Run: headless pygame with SDL's dummy video driver; simulated clock (each Clock.tick advances the game by its frame time, no real sleeping); random seed 0; keys injected as events and as key.get_pressed() state; no mouse input.
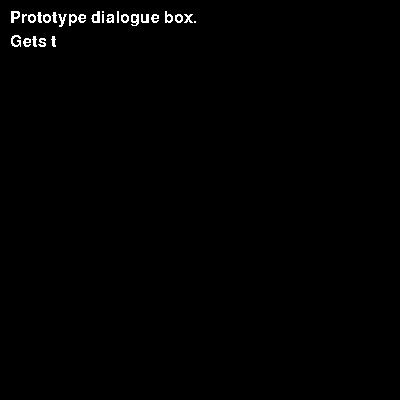
Frame 1 of 4 · flips 1–60 · no input
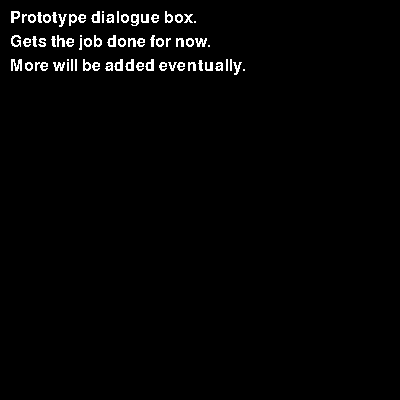
Frame 2 of 4 · flips 61–180 · tapped SPACE, RETURN · held RIGHT (→), D
Frame 3 of 4 · flips 181–300 · held DOWN (↓), S · screen unchanged from frame 2, image omitted
Frame 4 of 4 · flips 301–420 · held LEFT (←), A, UP (↑), W · screen unchanged from frame 3, image omitted

The pygame program that drew these frames:

import pygame

class DialogueBox:
    def __init__(self, font):
        self.font = font
        self.lines = []
        self.lines.append(DialogueLine("Prototype dialogue box.", self))
        self.lines.append(DialogueLine("Gets the job done for now.", self))
        self.lines.append(DialogueLine("More will be added eventually.", self))
        
        self.current = 0 # current line
        self.visible = True
        
        # flags
        self.COMPLETE = False
        
    def update(self, tick):        
        for event in pygame.event.get():
            if event.type == pygame.KEYDOWN:
                if event.key == pygame.K_RCTRL:
                    for line in self.lines:
                        line.cursor = line.text_length
                        line.update(tick)
                        self.current = len(self.lines)-1 # so the next line will work                        
                    if self.COMPLETE:
                        self.visible = False
        if not self.lines[-1].ENDED:
            self.lines[self.current].update(tick)
            if self.lines[self.current].ENDED:# & self.current < len(self.lines):
                self.current += 1
        elif not self.COMPLETE and self.lines[-1].ENDED:
            print("complete")
            self.COMPLETE = True
            
    def render(self, surface):
        if self.visible:
            for i, line in enumerate(self.lines):
                surface.blit(line.label, (10, 10 + 24 * i))

class DialogueLine:
    def __init__(self, text, parent): # parent will be DialogueBox
        self.text = text
        self.text_length = len(self.text)+1
        self.parent = parent
        
        self.cursor = 0
        self.label = self.parent.font.render("", 0, (0xff,0xff,0xff))
        
        # flags
        self.ENDED = False
        
    def update(self, tick):
        #print("line update")
        if self.cursor == self.text_length:
            #if not self.ENDED: print("ENDED")
            self.ENDED = True
        if tick % 2 == 0 and self.cursor <= self.text_length and not self.ENDED:
            self.cursor += 1
        self.label = self.parent.font.render(self.text[:self.cursor], 0, (0xff,0xff,0xff))
            
    def render(self, surface):
        if self.cursor < self.text_length:
            self.label = self.parent.font.render(self.text[:self.cursor], 0, (0xff,0xff,0xff))
            surface.blit(self.label, (10,10))

pygame.init()

display = pygame.display.set_mode((400,400))
clock = pygame.time.Clock()

font = pygame.font.Font(None, 24)

dbox = DialogueBox(font)

tick = 0

while 1:
    clock.tick(60)
    tick = (tick + 1) % 4294967295
    
    dbox.update(tick)
    dbox.render(display)
    
    pygame.display.flip()
    display.fill((0,0,0))
